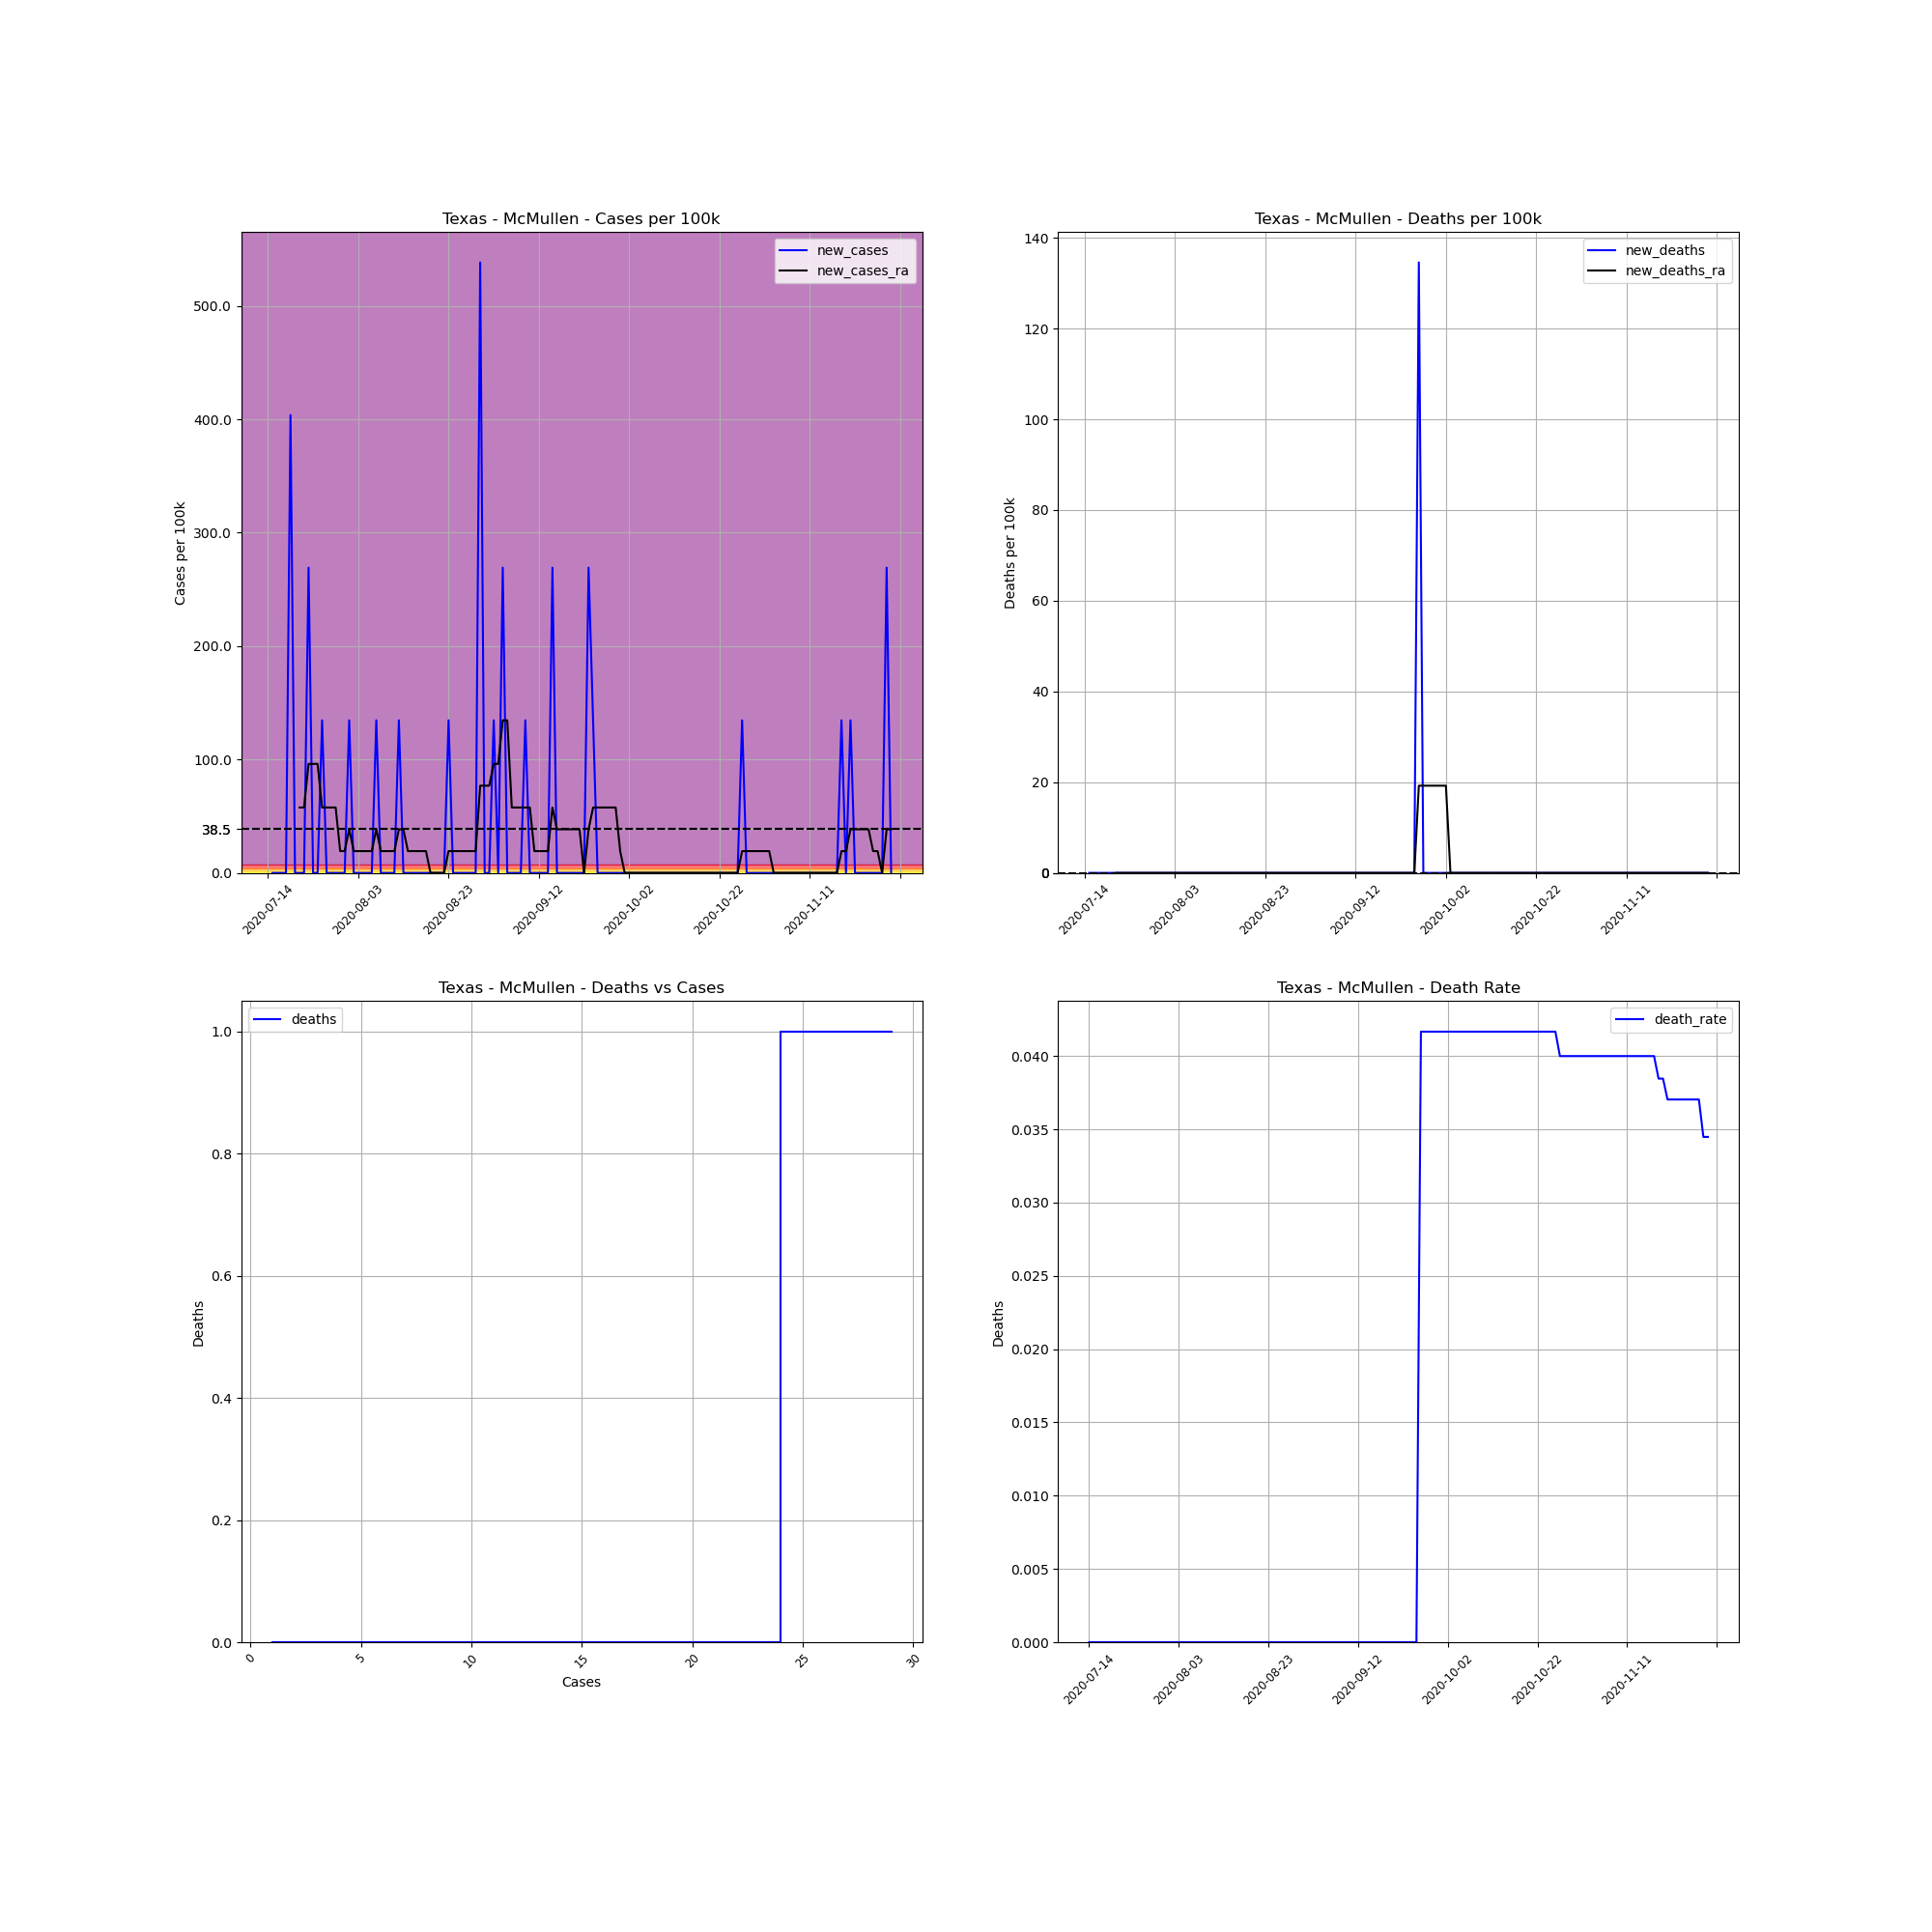

Data behind this chart, as committed beside it:
, date, county, state, fips, cases, deaths, COUNTY, STNAME, CTYNAME, POPESTIMATE2019, cases_per_100k, deaths_per_100k, death_rate, new_cases, new_deaths, new_cases_ra, new_deaths_ra
750975, 2020-07-14, McMullen, Texas, 48311, 1, 0.0, 311, Texas, McMullen, 743, 134.6, 0.0, 0.0, , , , 
750976, 2020-07-15, McMullen, Texas, 48311, 1, 0.0, 311, Texas, McMullen, 743, 134.6, 0.0, 0.0, 0.0, 0.0, , 
750977, 2020-07-16, McMullen, Texas, 48311, 1, 0.0, 311, Texas, McMullen, 743, 134.6, 0.0, 0.0, 0.0, 0.0, , 
750978, 2020-07-17, McMullen, Texas, 48311, 1, 0.0, 311, Texas, McMullen, 743, 134.6, 0.0, 0.0, 0.0, 0.0, , 
750979, 2020-07-18, McMullen, Texas, 48311, 1, 0.0, 311, Texas, McMullen, 743, 134.6, 0.0, 0.0, 0.0, 0.0, , 
750980, 2020-07-19, McMullen, Texas, 48311, 4, 0.0, 311, Texas, McMullen, 743, 538.4, 0.0, 0.0, 403.8, 0.0, , 
750981, 2020-07-20, McMullen, Texas, 48311, 4, 0.0, 311, Texas, McMullen, 743, 538.4, 0.0, 0.0, 0.0, 0.0, , 
750982, 2020-07-21, McMullen, Texas, 48311, 4, 0.0, 311, Texas, McMullen, 743, 538.4, 0.0, 0.0, 0.0, 0.0, 57.68, 0.0
750983, 2020-07-22, McMullen, Texas, 48311, 4, 0.0, 311, Texas, McMullen, 743, 538.4, 0.0, 0.0, 0.0, 0.0, 57.68, 0.0
750984, 2020-07-23, McMullen, Texas, 48311, 6, 0.0, 311, Texas, McMullen, 743, 807.5, 0.0, 0.0, 269.2, 0.0, 96.14, 0.0
750985, 2020-07-24, McMullen, Texas, 48311, 6, 0.0, 311, Texas, McMullen, 743, 807.5, 0.0, 0.0, 0.0, 0.0, 96.14, 0.0
750986, 2020-07-25, McMullen, Texas, 48311, 6, 0.0, 311, Texas, McMullen, 743, 807.5, 0.0, 0.0, 0.0, 0.0, 96.14, 0.0
750987, 2020-07-26, McMullen, Texas, 48311, 7, 0.0, 311, Texas, McMullen, 743, 942.1, 0.0, 0.0, 134.6, 0.0, 57.68, 0.0
750988, 2020-07-27, McMullen, Texas, 48311, 7, 0.0, 311, Texas, McMullen, 743, 942.1, 0.0, 0.0, 0.0, 0.0, 57.68, 0.0
750989, 2020-07-28, McMullen, Texas, 48311, 7, 0.0, 311, Texas, McMullen, 743, 942.1, 0.0, 0.0, 0.0, 0.0, 57.68, 0.0
750990, 2020-07-29, McMullen, Texas, 48311, 7, 0.0, 311, Texas, McMullen, 743, 942.1, 0.0, 0.0, 0.0, 0.0, 57.68, 0.0
750991, 2020-07-30, McMullen, Texas, 48311, 7, 0.0, 311, Texas, McMullen, 743, 942.1, 0.0, 0.0, 0.0, 0.0, 19.23, 0.0
750992, 2020-07-31, McMullen, Texas, 48311, 7, 0.0, 311, Texas, McMullen, 743, 942.1, 0.0, 0.0, 0.0, 0.0, 19.23, 0.0
750993, 2020-08-01, McMullen, Texas, 48311, 8, 0.0, 311, Texas, McMullen, 743, 1077, 0.0, 0.0, 134.6, 0.0, 38.45, 0.0
750994, 2020-08-02, McMullen, Texas, 48311, 8, 0.0, 311, Texas, McMullen, 743, 1077, 0.0, 0.0, 0.0, 0.0, 19.23, 0.0
750995, 2020-08-03, McMullen, Texas, 48311, 8, 0.0, 311, Texas, McMullen, 743, 1077, 0.0, 0.0, 0.0, 0.0, 19.23, 0.0
750996, 2020-08-04, McMullen, Texas, 48311, 8, 0.0, 311, Texas, McMullen, 743, 1077, 0.0, 0.0, 0.0, 0.0, 19.23, 0.0
750997, 2020-08-05, McMullen, Texas, 48311, 8, 0.0, 311, Texas, McMullen, 743, 1077, 0.0, 0.0, 0.0, 0.0, 19.23, 0.0
750998, 2020-08-06, McMullen, Texas, 48311, 8, 0.0, 311, Texas, McMullen, 743, 1077, 0.0, 0.0, 0.0, 0.0, 19.23, 0.0
750999, 2020-08-07, McMullen, Texas, 48311, 9, 0.0, 311, Texas, McMullen, 743, 1211, 0.0, 0.0, 134.6, 0.0, 38.45, 0.0
751000, 2020-08-08, McMullen, Texas, 48311, 9, 0.0, 311, Texas, McMullen, 743, 1211, 0.0, 0.0, 0.0, 0.0, 19.23, 0.0
751001, 2020-08-09, McMullen, Texas, 48311, 9, 0.0, 311, Texas, McMullen, 743, 1211, 0.0, 0.0, 0.0, 0.0, 19.23, 0.0
751002, 2020-08-10, McMullen, Texas, 48311, 9, 0.0, 311, Texas, McMullen, 743, 1211, 0.0, 0.0, 0.0, 0.0, 19.23, 0.0
751003, 2020-08-11, McMullen, Texas, 48311, 9, 0.0, 311, Texas, McMullen, 743, 1211, 0.0, 0.0, 0.0, 0.0, 19.23, 0.0
751004, 2020-08-12, McMullen, Texas, 48311, 10, 0.0, 311, Texas, McMullen, 743, 1346, 0.0, 0.0, 134.6, 0.0, 38.45, 0.0
751005, 2020-08-13, McMullen, Texas, 48311, 10, 0.0, 311, Texas, McMullen, 743, 1346, 0.0, 0.0, 0.0, 0.0, 38.45, 0.0
751006, 2020-08-14, McMullen, Texas, 48311, 10, 0.0, 311, Texas, McMullen, 743, 1346, 0.0, 0.0, 0.0, 0.0, 19.23, 0.0
751007, 2020-08-15, McMullen, Texas, 48311, 10, 0.0, 311, Texas, McMullen, 743, 1346, 0.0, 0.0, 0.0, 0.0, 19.23, 0.0
751008, 2020-08-16, McMullen, Texas, 48311, 10, 0.0, 311, Texas, McMullen, 743, 1346, 0.0, 0.0, 0.0, 0.0, 19.23, 0.0
751009, 2020-08-17, McMullen, Texas, 48311, 10, 0.0, 311, Texas, McMullen, 743, 1346, 0.0, 0.0, 0.0, 0.0, 19.23, 0.0
751010, 2020-08-18, McMullen, Texas, 48311, 10, 0.0, 311, Texas, McMullen, 743, 1346, 0.0, 0.0, 0.0, 0.0, 19.23, 0.0
751011, 2020-08-19, McMullen, Texas, 48311, 10, 0.0, 311, Texas, McMullen, 743, 1346, 0.0, 0.0, 0.0, 0.0, 0.0, 0.0
751012, 2020-08-20, McMullen, Texas, 48311, 10, 0.0, 311, Texas, McMullen, 743, 1346, 0.0, 0.0, 0.0, 0.0, 0.0, 0.0
751013, 2020-08-21, McMullen, Texas, 48311, 10, 0.0, 311, Texas, McMullen, 743, 1346, 0.0, 0.0, 0.0, 0.0, 0.0, 0.0
751014, 2020-08-22, McMullen, Texas, 48311, 10, 0.0, 311, Texas, McMullen, 743, 1346, 0.0, 0.0, 0.0, 0.0, 0.0, 0.0
751015, 2020-08-23, McMullen, Texas, 48311, 11, 0.0, 311, Texas, McMullen, 743, 1480, 0.0, 0.0, 134.6, 0.0, 19.23, 0.0
751016, 2020-08-24, McMullen, Texas, 48311, 11, 0.0, 311, Texas, McMullen, 743, 1480, 0.0, 0.0, 0.0, 0.0, 19.23, 0.0
751017, 2020-08-25, McMullen, Texas, 48311, 11, 0.0, 311, Texas, McMullen, 743, 1480, 0.0, 0.0, 0.0, 0.0, 19.23, 0.0
751018, 2020-08-26, McMullen, Texas, 48311, 11, 0.0, 311, Texas, McMullen, 743, 1480, 0.0, 0.0, 0.0, 0.0, 19.23, 0.0
751019, 2020-08-27, McMullen, Texas, 48311, 11, 0.0, 311, Texas, McMullen, 743, 1480, 0.0, 0.0, 0.0, 0.0, 19.23, 0.0
751020, 2020-08-28, McMullen, Texas, 48311, 11, 0.0, 311, Texas, McMullen, 743, 1480, 0.0, 0.0, 0.0, 0.0, 19.23, 0.0
751021, 2020-08-29, McMullen, Texas, 48311, 11, 0.0, 311, Texas, McMullen, 743, 1480, 0.0, 0.0, 0.0, 0.0, 19.23, 0.0
751022, 2020-08-30, McMullen, Texas, 48311, 15, 0.0, 311, Texas, McMullen, 743, 2019, 0.0, 0.0, 538.4, 0.0, 76.91, 0.0
751023, 2020-08-31, McMullen, Texas, 48311, 15, 0.0, 311, Texas, McMullen, 743, 2019, 0.0, 0.0, 0.0, 0.0, 76.91, 0.0
751024, 2020-09-01, McMullen, Texas, 48311, 15, 0.0, 311, Texas, McMullen, 743, 2019, 0.0, 0.0, 0.0, 0.0, 76.91, 0.0
751025, 2020-09-02, McMullen, Texas, 48311, 16, 0.0, 311, Texas, McMullen, 743, 2153, 0.0, 0.0, 134.6, 0.0, 96.14, 0.0
751026, 2020-09-03, McMullen, Texas, 48311, 16, 0.0, 311, Texas, McMullen, 743, 2153, 0.0, 0.0, 0.0, 0.0, 96.14, 0.0
751027, 2020-09-04, McMullen, Texas, 48311, 18, 0.0, 311, Texas, McMullen, 743, 2423, 0.0, 0.0, 269.2, 0.0, 134.6, 0.0
751028, 2020-09-05, McMullen, Texas, 48311, 18, 0.0, 311, Texas, McMullen, 743, 2423, 0.0, 0.0, 0.0, 0.0, 134.6, 0.0
751029, 2020-09-06, McMullen, Texas, 48311, 18, 0.0, 311, Texas, McMullen, 743, 2423, 0.0, 0.0, 0.0, 0.0, 57.68, 0.0
751030, 2020-09-07, McMullen, Texas, 48311, 18, 0.0, 311, Texas, McMullen, 743, 2423, 0.0, 0.0, 0.0, 0.0, 57.68, 0.0
751031, 2020-09-08, McMullen, Texas, 48311, 18, 0.0, 311, Texas, McMullen, 743, 2423, 0.0, 0.0, 0.0, 0.0, 57.68, 0.0
751032, 2020-09-09, McMullen, Texas, 48311, 19, 0.0, 311, Texas, McMullen, 743, 2557, 0.0, 0.0, 134.6, 0.0, 57.68, 0.0
751033, 2020-09-10, McMullen, Texas, 48311, 19, 0.0, 311, Texas, McMullen, 743, 2557, 0.0, 0.0, 0.0, 0.0, 57.68, 0.0
751034, 2020-09-11, McMullen, Texas, 48311, 19, 0.0, 311, Texas, McMullen, 743, 2557, 0.0, 0.0, 0.0, 0.0, 19.23, 0.0
... 79 more rows
